Run: headless pygame with SDL's dummy video driver; simulated clock (each Clock.tick advances the game by its frame time, no real sleeping); random seed 0; keys injected as events and as key.get_pressed() state; no mouse input.
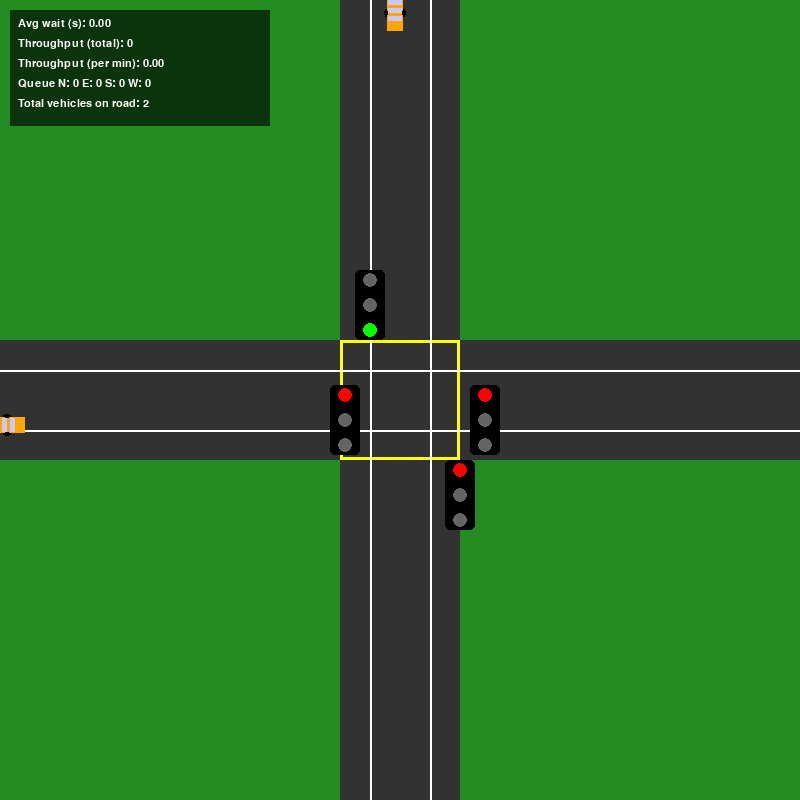
Frame 1 of 4 · flips 1–60 · no input
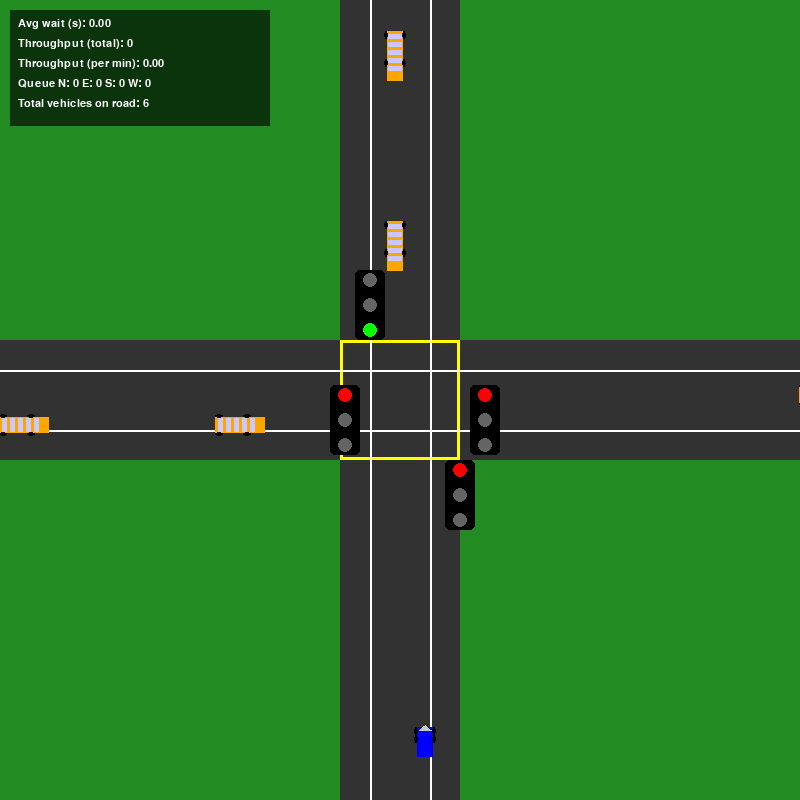
Frame 2 of 4 · flips 61–180 · tapped SPACE, RETURN · held RIGHT (→), D
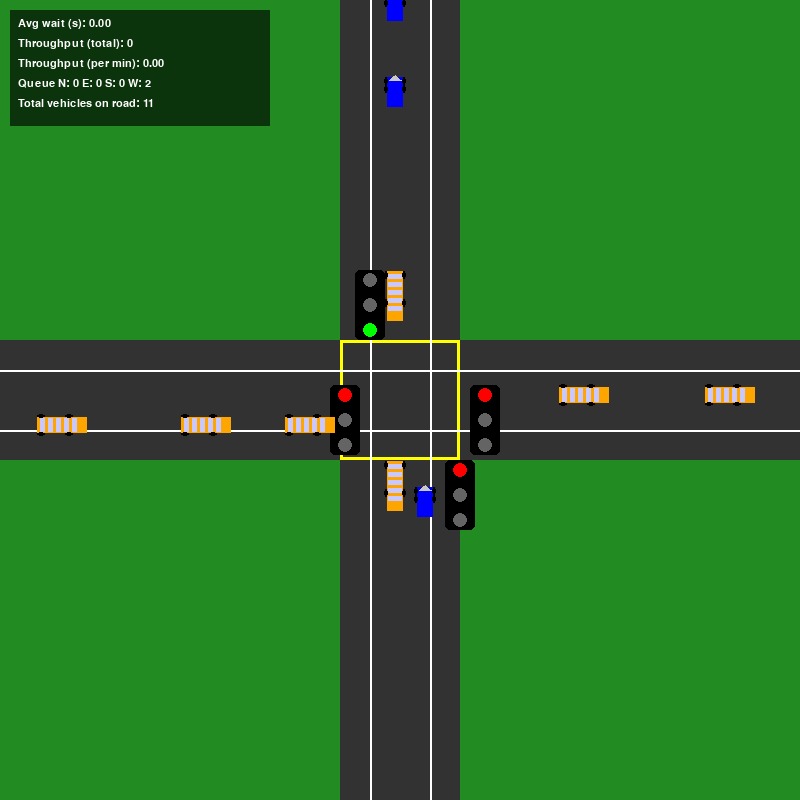
Frame 3 of 4 · flips 181–300 · held DOWN (↓), S
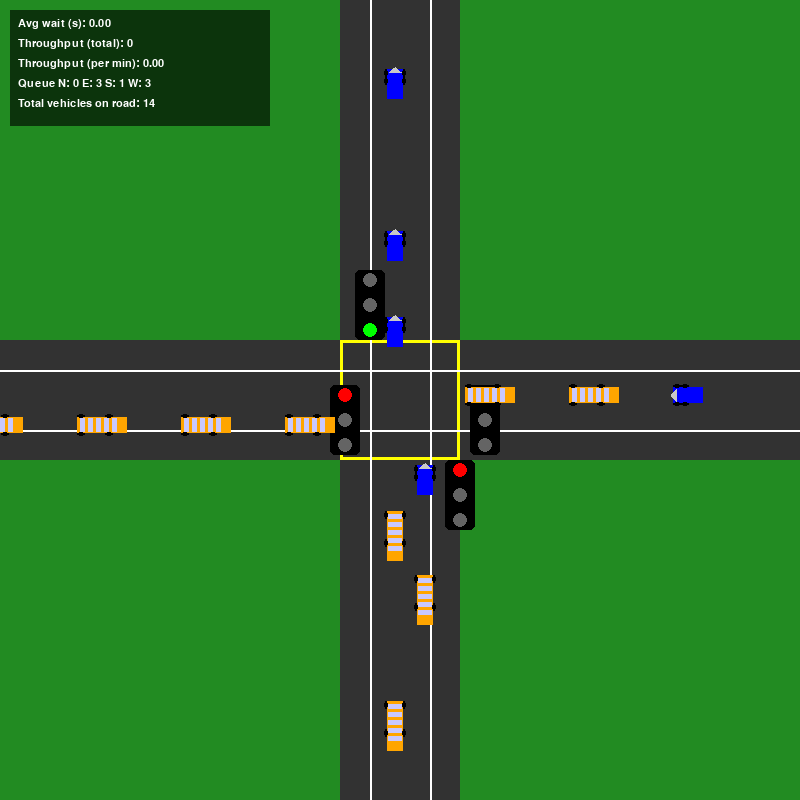
Frame 4 of 4 · flips 301–420 · held LEFT (←), A, UP (↑), W

The pygame program that drew these frames:

import pygame
import sys
import random
import time

# Initialize Pygame
pygame.init()

# Screen settings
WIDTH, HEIGHT = 800, 800
SCREEN = pygame.display.set_mode((WIDTH, HEIGHT))
pygame.display.set_caption("Traffic Intersection Simulation (with Emergency Priority & Metrics)")

# Colors
ROAD_COLOR = (50, 50, 50)
LINE_COLOR = (255, 255, 255)
BOX_COLOR = (255, 255, 0)
SIGNAL_BOX = (0, 0, 0)
GREEN = (0, 255, 0)
RED = (255, 0, 0)
YELLOW = (255, 255, 0)
BG_COLOR = (34, 139, 34)

# Clock
clock = pygame.time.Clock()
FPS = 60

# Directions
DIRECTIONS = ["N", "E", "S", "W"]

# Adaptive timing parameters
MIN_GREEN = 5.0  # seconds each green must last at least this long
MAX_GREEN = 30.0  # if green lasts this long, controller will consider switching anyway
STARVE_TIME = 25.0  # if a lane hasn't had green for this long, it's prioritized
SAFE_DISTANCE = 45  # Minimum distance between cars in queue
SPAWN_CHANCE = 20  # Higher number → fewer vehicles

# Font for metrics
FONT = pygame.font.SysFont("Arial", 16)

def draw_traffic_light(x, y, active_color):
    pygame.draw.rect(SCREEN, SIGNAL_BOX, (x, y, 30, 70), border_radius=5)
    colors = [RED, YELLOW, GREEN]
    for i, color in enumerate(colors):
        light_color = color if color == active_color else (100, 100, 100)
        pygame.draw.circle(SCREEN, light_color, (x + 15, y + 10 + 25 * i), 7)

def draw_intersection():
    SCREEN.fill(BG_COLOR)
    # Roads
    pygame.draw.rect(SCREEN, ROAD_COLOR, (WIDTH // 2 - 60, 0, 120, HEIGHT))  # Vertical
    pygame.draw.rect(SCREEN, ROAD_COLOR, (0, HEIGHT // 2 - 60, WIDTH, 120))  # Horizontal
    # Yellow box
    pygame.draw.rect(SCREEN, BOX_COLOR, (WIDTH // 2 - 60, HEIGHT // 2 - 60, 120, 120), width=3)
    # Lane lines
    pygame.draw.line(SCREEN, LINE_COLOR, (WIDTH // 2 - 30, 0), (WIDTH // 2 - 30, HEIGHT), 2)
    pygame.draw.line(SCREEN, LINE_COLOR, (WIDTH // 2 + 30, 0), (WIDTH // 2 + 30, HEIGHT), 2)
    pygame.draw.line(SCREEN, LINE_COLOR, (0, HEIGHT // 2 - 30), (WIDTH, HEIGHT // 2 - 30), 2)
    pygame.draw.line(SCREEN, LINE_COLOR, (0, HEIGHT // 2 + 30), (WIDTH, HEIGHT // 2 + 30), 2)
    # Traffic lights (shifted to sides)
    for i, direction in enumerate(DIRECTIONS):
        is_active = i == light_index
        light_color = GREEN if is_active else RED
        if direction == "N":
            draw_traffic_light(WIDTH // 2 - 45, HEIGHT // 2 - 130, light_color)
        elif direction == "E":
            draw_traffic_light(WIDTH // 2 + 70, HEIGHT // 2 - 15, light_color)
        elif direction == "S":
            draw_traffic_light(WIDTH // 2 + 45, HEIGHT // 2 + 60, light_color)
        elif direction == "W":
            draw_traffic_light(WIDTH // 2 - 70, HEIGHT // 2 - 15, light_color)

def draw_vehicle(screen, x, y, direction, sprite_type, vehicle_length, vehicle_width):
    if sprite_type == 'car':
        body_color = (0, 0, 255)  # blue
    elif sprite_type == 'bus':
        body_color = (255, 165, 0)  # orange
    elif sprite_type == 'ambulance':
        body_color = (255, 255, 255)  # white
    elif sprite_type == 'fire':
        body_color = (255, 0, 0)  # red
    else:
        body_color = (0, 0, 255)

    if direction in ["N", "S"]:
        # Vertical vehicle
        body_w = vehicle_width - 4
        body_h = vehicle_length - 10
        # Body
        pygame.draw.rect(screen, body_color, (x + 2, y + 5, body_w, body_h))
        # Wheels
        pygame.draw.ellipse(screen, (0, 0, 0), (x - 1, y + 5, 4, 8))   # left front
        pygame.draw.ellipse(screen, (0, 0, 0), (x + vehicle_width - 3, y + 5, 4, 8))  # right front
        pygame.draw.ellipse(screen, (0, 0, 0), (x - 1, y + 5 + body_h - 22, 4, 8))  # left rear
        pygame.draw.ellipse(screen, (0, 0, 0), (x + vehicle_width - 3, y + 5 + body_h - 22, 4, 8)) # right rear
        # Additional details
        if sprite_type == 'bus':
            # Windows (filled)
            num_windows = 5 if sprite_type == 'bus' else 3
            for i in range(num_windows):
                win_y = y + 8 + 8 * i
                if win_y + 5 < y + 5 + body_h:
                    pygame.draw.rect(screen, (200, 200, 255), (x + 3, win_y, body_w - 2, 5))
        elif sprite_type == 'ambulance':
            # Red cross
            cross_y = y + body_h // 2
            pygame.draw.line(screen, (255, 0, 0), (x + 5, cross_y), (x + vehicle_width - 5, cross_y), 2)
            pygame.draw.line(screen, (255, 0, 0), (x + vehicle_width // 2, cross_y - 5), (x + vehicle_width // 2, cross_y + 5), 2)
        elif sprite_type == 'fire':
            # Ladder
            pygame.draw.line(screen, (255, 255, 0), (x + 2, y + 2), (x + vehicle_width - 2, y + 2), 2)
            for i in range(6):
                pygame.draw.line(screen, (255, 255, 0), (x + 2 + 3 * i, y + 2), (x + 2 + 3 * i, y + 8), 1)
        elif sprite_type == 'car':
            # Windshield
            pygame.draw.polygon(screen, (200, 200, 200), [(x + 4, y + 8), (x + vehicle_width - 4, y + 8), (x + vehicle_width // 2, y + 3)])
    else:
        # Horizontal vehicle
        body_h = vehicle_length - 10  # along x
        body_w = vehicle_width - 4   # along y
        # Body
        pygame.draw.rect(screen, body_color, (x + 5, y + 2, body_h, body_w))
        # Wheels
        pygame.draw.ellipse(screen, (0, 0, 0), (x + 5, y - 1, 8, 4))   # top left
        pygame.draw.ellipse(screen, (0, 0, 0), (x + 5, y + vehicle_width - 3, 8, 4))  # bottom left
        pygame.draw.ellipse(screen, (0, 0, 0), (x + 5 + body_h - 22, y - 1, 8, 4))  # top right
        pygame.draw.ellipse(screen, (0, 0, 0), (x + 5 + body_h - 22, y + vehicle_width - 3, 8, 4)) # bottom right
        # Additional details
        if sprite_type == 'bus':
            # Windows (filled)
            num_windows = 5 if sprite_type == 'bus' else 3
            for i in range(num_windows):
                win_x = x + 8 + 8 * i
                if win_x + 5 < x + 5 + body_h:
                    pygame.draw.rect(screen, (200, 200, 255), (win_x, y + 3, 5, body_w - 2))
        elif sprite_type == 'ambulance':
            # Red cross
            cross_x = x + body_h // 2
            pygame.draw.line(screen, (255, 0, 0), (cross_x, y + 5), (cross_x, y + vehicle_width - 5), 2)
            pygame.draw.line(screen, (255, 0, 0), (cross_x - 5, y + vehicle_width // 2), (cross_x + 5, y + vehicle_width // 2), 2)
        elif sprite_type == 'fire':
            # Ladder
            pygame.draw.line(screen, (255, 255, 0), (x + 2, y + 2), (x + 2, y + vehicle_width - 2), 2)
            for i in range(6):
                pygame.draw.line(screen, (255, 255, 0), (x + 2, y + 2 + 3 * i), (x + 8, y + 2 + 3 * i), 1)
        elif sprite_type == 'car':
            # Windshield
            pygame.draw.polygon(screen, (200, 200, 200), [(x + 8, y + 4), (x + 8, y + vehicle_width - 4), (x + 3, y + vehicle_width // 2)])

class Car:
    SPEED = 2

    def __init__(self, direction, vehicle_type):
        self.direction = direction
        self.vehicle_type = vehicle_type
        self.sprite_type = vehicle_type
        self.vehicle_length = 60 if self.sprite_type == 'bus' else 40
        self.vehicle_width = 20
        self.stopped = False
        self.committed = False
        self.queued_time = None
        self.spawn_time = time.time()
        self.crossed = False
        if direction == "N":
            self.x = WIDTH // 2 - 15
            self.y = -self.vehicle_length
        elif direction == "S":
            self.x = WIDTH // 2 + 15
            self.y = HEIGHT + self.vehicle_length
        elif direction == "E":
            self.x = WIDTH + self.vehicle_length
            self.y = HEIGHT // 2 - 15
        elif direction == "W":
            self.x = -self.vehicle_length
            self.y = HEIGHT // 2 + 15

    @property
    def is_emergency(self):
        return self.vehicle_type in ("ambulance", "fire")

    def _near_intersection_region(self):
        cx, cy = WIDTH // 2, HEIGHT // 2
        if self.direction == "N":
            return self.y + self.vehicle_length >= cy - 300
        if self.direction == "S":
            return self.y - self.vehicle_length <= cy + 300
        if self.direction == "E":
            return self.x - self.vehicle_length <= cx + 300
        if self.direction == "W":
            return self.x + self.vehicle_length >= cx - 300

    def will_move_this_frame(self, cars):
        front_car = self.get_front_car(cars)
        if self.direction == "N":
            stop_line = HEIGHT // 2 - 60
            if self.committed or (self.can_pass() and self.safe_to_move(front_car)) or (self.y + self.vehicle_length < stop_line and self.safe_to_move(front_car)):
                return True
            return False
        elif self.direction == "S":
            stop_line = HEIGHT // 2 + 60
            if self.committed or (self.can_pass() and self.safe_to_move(front_car)) or (self.y > stop_line and self.safe_to_move(front_car)):
                return True
            return False
        elif self.direction == "E":
            stop_line = WIDTH // 2 + 60
            if self.committed or (self.can_pass() and self.safe_to_move(front_car)) or (self.x > stop_line and self.safe_to_move(front_car)):
                return True
            return False
        elif self.direction == "W":
            stop_line = WIDTH // 2 - 60
            if self.committed or (self.can_pass() and self.safe_to_move(front_car)) or (self.x + self.vehicle_length < stop_line and self.safe_to_move(front_car)):
                return True
            return False

    def move(self, cars):
        front_car = self.get_front_car(cars)
        will_move = self.will_move_this_frame(cars)
        if not will_move and self.queued_time is None and not self.committed and self._near_intersection_region():
            self.queued_time = time.time()
        if self.direction == "N":
            stop_line = HEIGHT // 2 - 60
            if not self.committed and self.can_pass() and self.y + self.vehicle_length >= stop_line:
                self.committed = True
                if self.queued_time is not None:
                    record_wait_time(self.queued_time)
                    self.queued_time = None
            if self.committed or (self.can_pass() and self.safe_to_move(front_car)) or (self.y + self.vehicle_length < stop_line and self.safe_to_move(front_car)):
                self.y += Car.SPEED
        elif self.direction == "S":
            stop_line = HEIGHT // 2 + 60
            if not self.committed and self.can_pass() and self.y <= stop_line:
                self.committed = True
                if self.queued_time is not None:
                    record_wait_time(self.queued_time)
                    self.queued_time = None
            if self.committed or (self.can_pass() and self.safe_to_move(front_car)) or (self.y > stop_line and self.safe_to_move(front_car)):
                self.y -= Car.SPEED
        elif self.direction == "E":
            stop_line = WIDTH // 2 + 60
            if not self.committed and self.can_pass() and self.x <= stop_line:
                self.committed = True
                if self.queued_time is not None:
                    record_wait_time(self.queued_time)
                    self.queued_time = None
            if self.committed or (self.can_pass() and self.safe_to_move(front_car)) or (self.x > stop_line and self.safe_to_move(front_car)):
                self.x -= Car.SPEED
        elif self.direction == "W":
            stop_line = WIDTH // 2 - 60
            if not self.committed and self.can_pass() and self.x + self.vehicle_length >= stop_line:
                self.committed = True
                if self.queued_time is not None:
                    record_wait_time(self.queued_time)
                    self.queued_time = None
            if self.committed or (self.can_pass() and self.safe_to_move(front_car)) or (self.x + self.vehicle_length < stop_line and self.safe_to_move(front_car)):
                self.x += Car.SPEED
        if not self.crossed:
            if self.direction == "N" and self.y >= HEIGHT // 2:
                self.crossed = True
            if self.direction == "S" and self.y <= HEIGHT // 2:
                self.crossed = True
            if self.direction == "E" and self.x <= WIDTH // 2:
                self.crossed = True
            if self.direction == "W" and self.x >= WIDTH // 2:
                self.crossed = True

    def safe_to_move(self, front_car):
        if not front_car:
            return True
        if self.direction == "N":
            return front_car.y - (self.y + self.vehicle_length) > SAFE_DISTANCE
        elif self.direction == "S":
            return self.y - (front_car.y + front_car.vehicle_length) > SAFE_DISTANCE
        elif self.direction == "E":
            return self.x - (front_car.x + front_car.vehicle_length) > SAFE_DISTANCE
        elif self.direction == "W":
            return front_car.x - (self.x + self.vehicle_length) > SAFE_DISTANCE

    def get_front_car(self, cars):
        same_lane_cars = [car for car in cars if car.direction == self.direction and car != self]
        if self.direction == "N":
            same_lane_cars = [car for car in same_lane_cars if car.y > self.y]
            return min(same_lane_cars, key=lambda c: c.y, default=None)
        elif self.direction == "S":
            same_lane_cars = [car for car in same_lane_cars if car.y < self.y]
            return max(same_lane_cars, key=lambda c: c.y, default=None)
        elif self.direction == "E":
            same_lane_cars = [car for car in same_lane_cars if car.x < self.x]
            return max(same_lane_cars, key=lambda c: c.x, default=None)
        elif self.direction == "W":
            same_lane_cars = [car for car in same_lane_cars if car.x > self.x]
            return min(same_lane_cars, key=lambda c: c.x, default=None)

    def can_pass(self):
        return DIRECTIONS[light_index] == self.direction

    def draw(self):
        draw_vehicle(SCREEN, self.x, self.y, self.direction, self.sprite_type, self.vehicle_length, self.vehicle_width)

cars = []

def spawn_too_close(direction):
    for c in cars:
        if c.direction != direction:
            continue
        if direction == "N" and c.y < SAFE_DISTANCE:
            return True
        if direction == "S" and c.y > HEIGHT - SAFE_DISTANCE:
            return True
        if direction == "E" and c.x > WIDTH - SAFE_DISTANCE:
            return True
        if direction == "W" and c.x < SAFE_DISTANCE:
            return True
    return False

def spawn_car():
    if random.randint(0, SPAWN_CHANCE) == 0:
        direction = random.choice(DIRECTIONS)
        if spawn_too_close(direction):
            return
        r = random.random()
        if r < 0.5:
            vehicle_type = "car"
        elif r < 0.98:
            vehicle_type = "bus"
        elif r < 0.99:
            vehicle_type = "ambulance"
        else:
            vehicle_type = "fire"
        cars.append(Car(direction, vehicle_type))


# Adaptive controller state
light_index = 0
last_switch_time = time.time()
last_served = {d: time.time() for d in DIRECTIONS}

def get_queue_counts():
    counts = {d: 0 for d in DIRECTIONS}
    for c in cars:
        counts[c.direction] += 1
    return counts

def choose_next_direction(exclude_dir=None):
    counts = get_queue_counts()
    now = time.time()
    starving = [d for d in DIRECTIONS if now - last_served.get(d, 0) >= STARVE_TIME]
    if exclude_dir:
        starving = [d for d in starving if d != exclude_dir]
    if starving:
        best = max(starving, key=lambda d: counts.get(d, 0))
        return DIRECTIONS.index(best)
    if counts:
        max_count = max(counts.values())
    else:
        max_count = 0
    if max_count == 0:
        return light_index
    best_dirs = [d for d, cnt in counts.items() if cnt == max_count]
    if exclude_dir:
        best_dirs = [d for d in best_dirs if d != exclude_dir]
        if not best_dirs:
            for d in DIRECTIONS:
                if d != exclude_dir:
                    return DIRECTIONS.index(d)
            return light_index
    current_dir = DIRECTIONS[light_index]
    if current_dir in best_dirs:
        return light_index
    return DIRECTIONS.index(best_dirs[0])

# Emergency override state
emergency_override = False
emergency_direction = None

# Metrics variables
sim_start_time = time.time()
total_wait_time = 0.0
total_served_waits = 0
throughput_count = 0

def record_wait_time(queued_time):
    global total_wait_time, total_served_waits
    if queued_time is None:
        return
    wait = time.time() - queued_time
    total_wait_time += wait
    total_served_waits += 1

def get_average_wait():
    if total_served_waits == 0:
        return 0.0
    return total_wait_time / total_served_waits

def get_throughput_per_minute():
    elapsed_minutes = (time.time() - sim_start_time) / 60.0
    if elapsed_minutes <= 0:
        return 0.0
    return throughput_count / elapsed_minutes

def draw_metrics():
    avg_wait = get_average_wait()
    tpm = get_throughput_per_minute()
    counts = get_queue_counts()
    queued_counts = {d: 0 for d in DIRECTIONS}
    for c in cars:
        if c.queued_time is not None:
            queued_counts[c.direction] += 1
    lines = [
        f"Avg wait (s): {avg_wait:.2f}",
        f"Throughput (total): {throughput_count}",
        f"Throughput (per min): {tpm:.2f}",
        f"Queue N: {queued_counts['N']} E: {queued_counts['E']} S: {queued_counts['S']} W: {queued_counts['W']}",
        f"Total vehicles on road: {len(cars)}"
    ]
    padding = 8
    box_w = 260
    box_h = 20 * len(lines) + padding * 2
    box_x = 10
    box_y = 10
    s = pygame.Surface((box_w, box_h), pygame.SRCALPHA)
    s.fill((0, 0, 0, 160))
    SCREEN.blit(s, (box_x, box_y))
    for i, line in enumerate(lines):
        txt = FONT.render(line, True, (255, 255, 255))
        SCREEN.blit(txt, (box_x + padding, box_y + padding + i * 20))

# Main loop
MAX_VEHICLE_SIZE = 60
while True:
    for event in pygame.event.get():
        if event.type == pygame.QUIT:
            pygame.quit()
            sys.exit()
    now = time.time()
    elapsed = now - last_switch_time
    emergency_cars = [c for c in cars if c.is_emergency]
    if emergency_cars:
        def dist_to_center(car):
            cx, cy = WIDTH // 2, HEIGHT // 2
            car_center_x = car.x + (car.vehicle_width / 2 if car.direction in ["N", "S"] else car.vehicle_length / 2)
            car_center_y = car.y + (car.vehicle_length / 2 if car.direction in ["N", "S"] else car.vehicle_width / 2)
            return (car_center_x - cx) ** 2 + (car_center_y - cy) ** 2
        prioritized = min(emergency_cars, key=dist_to_center)
        desired_dir = prioritized.direction
        if (not emergency_override) or (emergency_direction != desired_dir):
            emergency_override = True
            emergency_direction = desired_dir
            light_index = DIRECTIONS.index(emergency_direction)
            last_served[emergency_direction] = now
            last_switch_time = now
    else:
        if emergency_override:
            just_cleared = emergency_direction
            emergency_override = False
            emergency_direction = None
            last_served[just_cleared] = now
            next_idx = choose_next_direction(exclude_dir=just_cleared)
            light_index = next_idx
            last_switch_time = now
        else:
            if elapsed >= MIN_GREEN:
                next_index = choose_next_direction()
                if next_index != light_index:
                    light_index = next_index
                    last_switch_time = now
                    last_served[DIRECTIONS[light_index]] = now
                else:
                    if elapsed >= MAX_GREEN:
                        counts = get_queue_counts()
                        other_candidates = [d for d in DIRECTIONS if d != DIRECTIONS[light_index]]
                        if any(counts[d] > 0 for d in other_candidates):
                            best_other = max(other_candidates, key=lambda d: counts[d])
                            if counts[best_other] > 0:
                                light_index = DIRECTIONS.index(best_other)
                                last_switch_time = now
                                last_served[DIRECTIONS[light_index]] = now
    draw_intersection()
    spawn_car()
    for car in cars[:]:
        car.move(cars)
        car.draw()
    new_cars = []
    for car in cars:
        if -MAX_VEHICLE_SIZE <= car.x <= WIDTH + MAX_VEHICLE_SIZE and -MAX_VEHICLE_SIZE <= car.y <= HEIGHT + MAX_VEHICLE_SIZE:
            new_cars.append(car)
        else:
            if car.crossed:
                throughput_count += 1
            if car.queued_time is not None:
                record_wait_time(car.queued_time)
                car.queued_time = None
    cars = new_cars
    draw_metrics()
    pygame.display.update()
    clock.tick(FPS)
